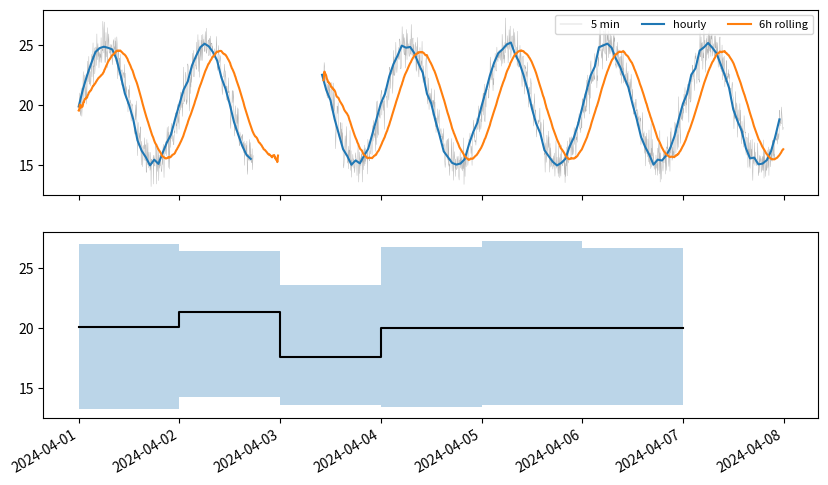

Here is the Python script that generated this plot:
# Raw sensor data with gaps, hourly and daily resamples, a rolling band, and a min/max range on a second panel.
import numpy as np
import pandas as pd
import matplotlib.pyplot as plt

rng = np.random.default_rng(51)
idx = pd.date_range("2024-04-01", periods=7 * 24 * 12, freq="5min")
raw = pd.Series(20 + 5 * np.sin(2 * np.pi * idx.hour.to_numpy() / 24) + rng.normal(0, 0.8, len(idx)), index=idx)
raw.iloc[500:700] = np.nan
hourly = raw.resample("h").mean()
daily = raw.resample("D").agg(["min", "mean", "max"])
fig, (a, b) = plt.subplots(2, 1, figsize=(10, 6), sharex=True)
a.plot(raw.index, raw, lw=0.3, color="0.7", label="5 min")
a.plot(hourly.index, hourly, color="C0", label="hourly")
roll = raw.rolling("6h").mean()
a.plot(roll.index, roll, color="C1", label="6h rolling")
a.legend(loc="upper right", ncols=3, fontsize=8)
b.fill_between(daily.index, daily["min"], daily["max"], step="post", alpha=0.3)
b.step(daily.index, daily["mean"], where="post", color="k")
fig.autofmt_xdate()
print(int(raw.isna().sum()), daily.round(2).iloc[0].tolist(), len(hourly))
fig.savefig("sensor.png", dpi=50)
